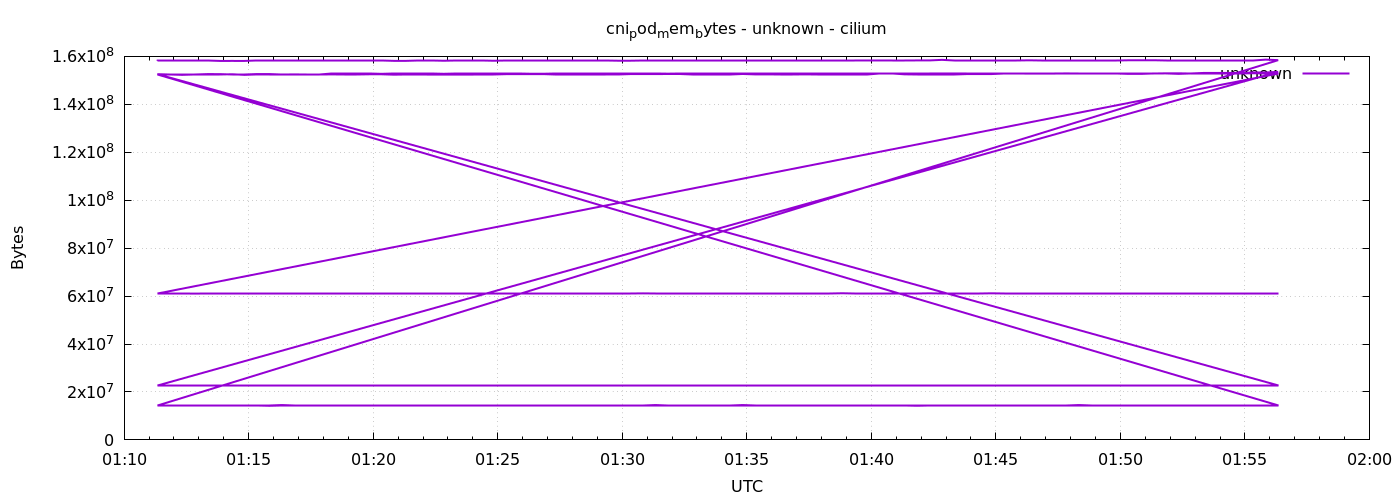

The table this chart was drawn from, first rows:
1778029880	158105600
1778029910	158105600
1778029940	158105600
1778029970	158105600
1778030000	158105600
1778030030	158109696
1778030060	158113792
1778030090	158109696
1778030120	158113792
1778030150	158113792
1778030180	158113792
1778030210	158113792
1778030240	158113792
1778030270	158113792
1778030300	158113792
1778030330	158121984
1778030360	158121984
1778030390	158126080
1778030420	158126080
1778030450	158134272
1778030480	158138368
1778030510	158167040
1778030540	158167040
1778030570	158179328
1778030600	158175232
1778030630	158175232
1778030660	158175232
1778030690	158179328
1778030720	158183424
1778030750	158183424
1778030780	158183424
1778030810	158183424
1778030840	158183424
1778030870	158183424
1778030900	158183424
1778030930	158183424
1778030960	158183424
1778030990	158191616
1778031020	158195712
1778031050	158203904
1778031080	158203904
1778031110	158212096
1778031140	158212096
1778031170	158212096
1778031200	158212096
1778031230	158224384
1778031260	158224384
1778031290	158248960
1778031320	158248960
1778031350	158265344
1778031380	158269440
1778031410	158285824
1778031440	158285824
1778031470	158294016
1778031500	158294016
1778031530	158294016
1778031560	158294016
1778031590	158302208
1778031620	158298112
1778031650	158306304
1778031680	158306304
... 576 more rows
